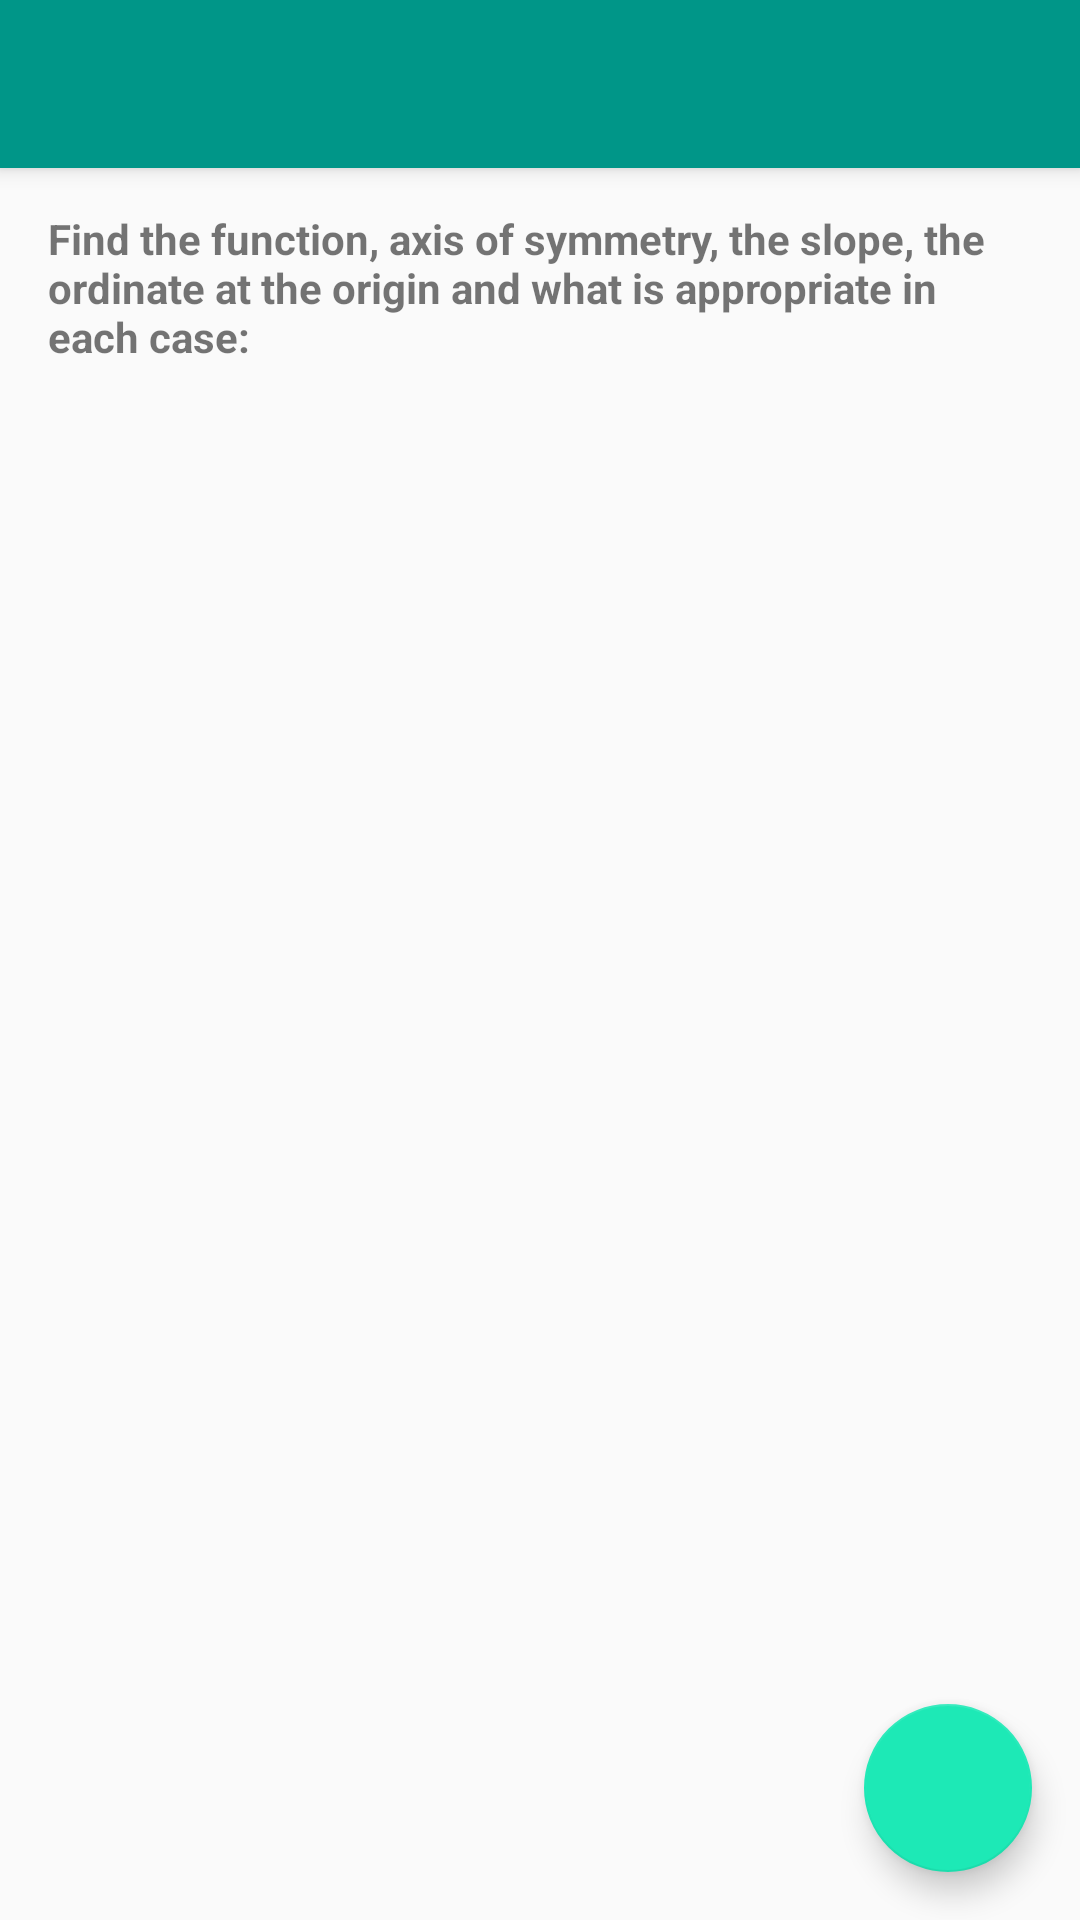

Here is an Android app screen rendered from its layout file. Give the layout XML and the strings, colors and styles it references.
<!-- AndroidManifest.xml: application theme AppTheme -->
<!-- res/layout/activity_exerc2af.xml -->
<?xml version="1.0" encoding="utf-8"?>
<android.support.design.widget.CoordinatorLayout xmlns:android="http://schemas.android.com/apk/res/android"
    xmlns:tools="http://schemas.android.com/tools"
    xmlns:app="http://schemas.android.com/apk/res-auto"
    android:layout_width="match_parent"
    android:layout_height="match_parent"
    android:fitsSystemWindows="true"
    tools:context=".AfinesActivity">

    <android.support.design.widget.AppBarLayout
        android:layout_width="match_parent"
        android:layout_height="wrap_content"
        android:theme="@style/AppTheme.AppBarOverlay">

        <android.support.v7.widget.Toolbar
            android:id="@+id/toolbar"
            android:layout_width="match_parent"
            android:layout_height="?attr/actionBarSize"
            android:background="?attr/colorPrimary"
            app:popupTheme="@style/AppTheme.PopupOverlay" />

    </android.support.design.widget.AppBarLayout>

    <LinearLayout
        xmlns:android="http://schemas.android.com/apk/res/android"
        android:layout_width="wrap_content"
        android:layout_height="wrap_content"
        android:orientation="vertical"
        android:layout_marginTop="70dp">
        <TextView
            android:layout_width="wrap_content"
            android:layout_height="wrap_content"
            android:text="@string/title2"
            android:textStyle="bold"
            android:layout_marginLeft="16dp"
            android:layout_marginRight="16dp"
            android:id="@+id/text_enunciado"/>
    </LinearLayout>

    <include layout="@layout/exercices_list"
        android:layout_height="match_parent"
        android:layout_width="match_parent"
        android:layout_marginTop="125dp"/>

    <android.support.design.widget.FloatingActionButton
        android:id="@+id/fab"
        android:layout_width="wrap_content"
        android:layout_height="wrap_content"
        android:layout_gravity="bottom|end"
        android:layout_margin="@dimen/fab_margin"
        android:src="@drawable/ic_play_arrow_white_24dp" />

</android.support.design.widget.CoordinatorLayout>
<!-- res/layout/exercices_list.xml (included above) -->
<?xml version="1.0" encoding="utf-8"?>
<ListView xmlns:android="http://schemas.android.com/apk/res/android"
    android:id="@+id/list"
    android:orientation="vertical"
    android:layout_width="match_parent"
    android:layout_height="match_parent"
    android:drawSelectorOnTop="true"
    android:focusable="false"
    android:descendantFocusability="afterDescendants"/>
<!-- resources referenced by this layout -->
<resources>
  <dimen name="fab_margin">16dp</dimen>
  <string name="title2">Find the function, axis of symmetry, the slope, the ordinate at the origin and what is appropriate in each case:</string>
  <style name="AppTheme.AppBarOverlay" parent="ThemeOverlay.AppCompat.Dark.ActionBar" />
  <style name="AppTheme.PopupOverlay" parent="ThemeOverlay.AppCompat.Light" />
  <style name="AppTheme" parent="Theme.AppCompat.Light.DarkActionBar">
          
          <item name="colorPrimary">@color/colorPrimary</item>
          <item name="colorPrimaryDark">@color/colorPrimaryDark</item>
          <item name="colorAccent">@color/colorAccent</item>
      </style>
  <color name="colorPrimary">#009688</color>
  <color name="colorPrimaryDark">#00695C</color>
  <color name="colorAccent">#1DE9B6</color>
</resources>
